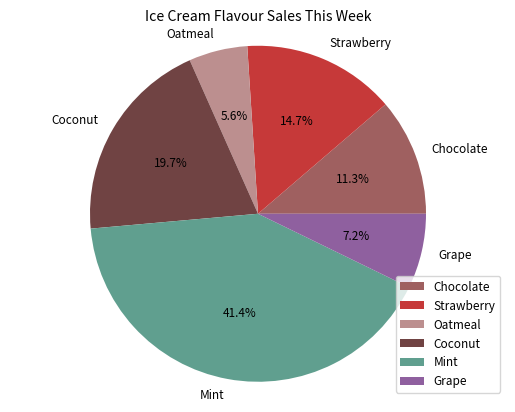

Source code (Python):
# Sample Pie Chart- Generates A Pie Chart Of Sample Data

import matplotlib.pyplot as plt # Import Matplotlib
plt.rcParams ['font.size'] = 8.5

# Plotting Data
ice_crm_flvrs = ['Chocolate', 'Strawberry', 'Oatmeal', 'Coconut', 'Mint', 'Grape']
week_sales = [36, 47, 18, 63, 132, 23]
clr = ['#9f6060', '#c63939', '#bc8f8f', '#704343', '#609f8f', '#8f609f']

def pie_chart (): # Generates a pie chart of sample data
    plt.title ("Ice Cream Flavour Sales This Week") # Sets Title
    plt.pie (week_sales, labels = ice_crm_flvrs, colors = clr, autopct = '%1.1f%%') # autopct - display % value
    plt.legend(ice_crm_flvrs, loc = 'lower right') # Creates Legend
    plt.axis ('equal') # Sets axis
    plt.show()

pie_chart ()
